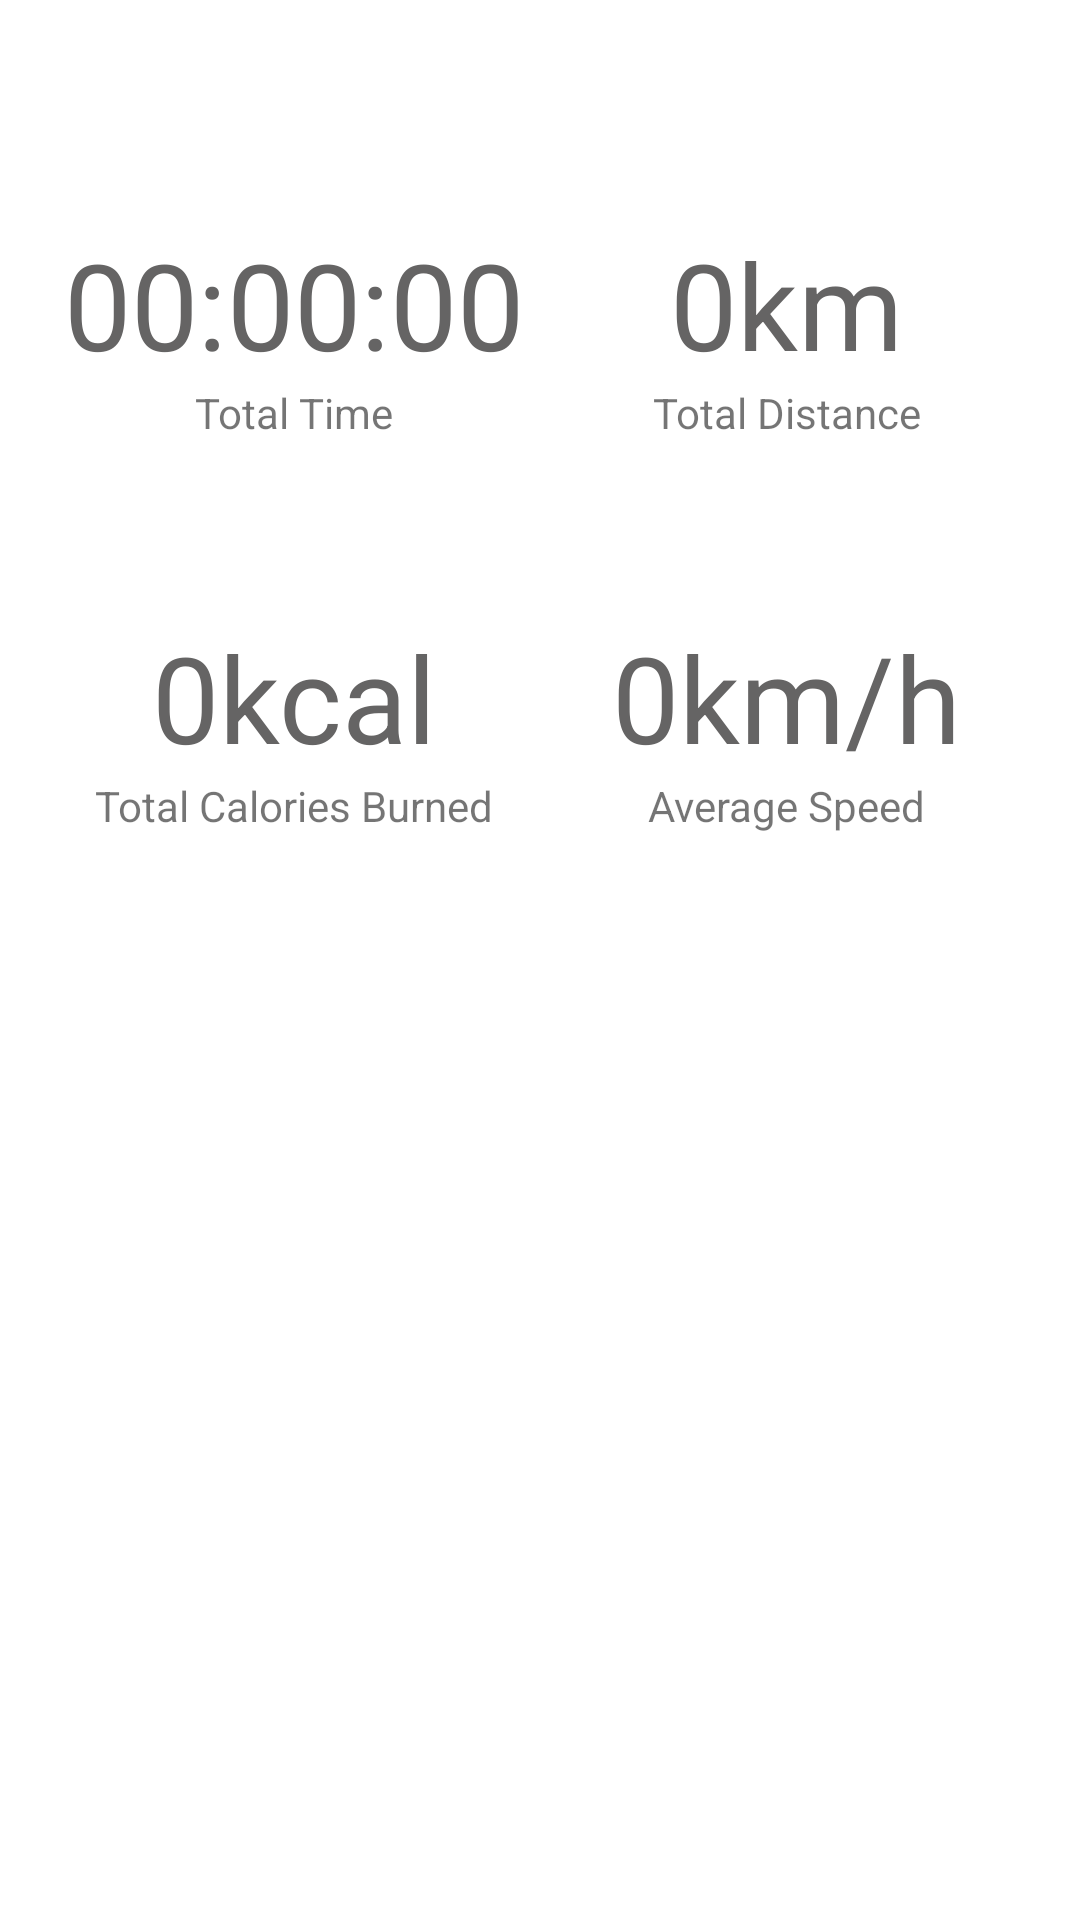

Here is an Android app screen rendered from its layout file. Give the layout XML and the strings, colors and styles it references.
<!-- AndroidManifest.xml: application theme Theme.Mvvm_walks_with_my_dog -->
<!-- res/layout/fragment_statistics.xml -->
<?xml version="1.0" encoding="utf-8"?>
<androidx.constraintlayout.widget.ConstraintLayout xmlns:android="http://schemas.android.com/apk/res/android"
    xmlns:app="http://schemas.android.com/apk/res-auto"
    xmlns:tools="http://schemas.android.com/tools"
    android:layout_width="match_parent"
    android:layout_height="match_parent"
    android:padding="16dp">

    <com.google.android.material.textview.MaterialTextView
        android:id="@+id/tvTotalDistanceInfo"
        android:layout_width="wrap_content"
        android:layout_height="wrap_content"
        android:text="Total Distance"
        app:layout_constraintBottom_toTopOf="@+id/tvAverageSpeedInfo"
        app:layout_constraintEnd_toEndOf="@+id/tvTotalDistance"
        app:layout_constraintHorizontal_bias="0.5"
        app:layout_constraintStart_toStartOf="@+id/tvTotalDistance"
        app:layout_constraintTop_toTopOf="parent" />

    <com.google.android.material.textview.MaterialTextView
        android:id="@+id/tvTotalDistance"
        android:layout_width="wrap_content"
        android:layout_height="wrap_content"
        android:text="0km"
        android:textSize="@dimen/large_content_size"
        android:textColor="@color/grey"
        app:layout_constraintBottom_toTopOf="@+id/tvTotalDistanceInfo"
        app:layout_constraintEnd_toEndOf="parent"
        app:layout_constraintStart_toStartOf="@+id/guideline2" />

    <com.google.android.material.textview.MaterialTextView
        android:id="@+id/tvTotalTimeInfo"
        android:layout_width="wrap_content"
        android:layout_height="wrap_content"
        android:text="Total Time"
        app:layout_constraintBottom_toTopOf="@+id/tvTotalCaloriesInfo"
        app:layout_constraintEnd_toEndOf="@+id/tvTotalTime"
        app:layout_constraintHorizontal_bias="0.5"
        app:layout_constraintStart_toStartOf="@+id/tvTotalTime"
        app:layout_constraintTop_toTopOf="parent" />

    <com.google.android.material.textview.MaterialTextView
        android:id="@+id/tvTotalTime"
        android:layout_width="wrap_content"
        android:layout_height="wrap_content"
        android:text="00:00:00"
        android:textSize="@dimen/large_content_size"
        android:textColor="@color/grey"
        app:layout_constraintBottom_toTopOf="@+id/tvTotalTimeInfo"
        app:layout_constraintEnd_toStartOf="@+id/guideline2"
        app:layout_constraintStart_toStartOf="parent" />

    <com.google.android.material.textview.MaterialTextView
        android:id="@+id/tvTotalCaloriesInfo"
        android:layout_width="wrap_content"
        android:layout_height="wrap_content"
        android:text="Total Calories Burned"
        app:layout_constraintBottom_toTopOf="@+id/guideline"
        app:layout_constraintEnd_toEndOf="@+id/tvTotalCalories"
        app:layout_constraintHorizontal_bias="0.5"
        app:layout_constraintStart_toStartOf="@+id/tvTotalCalories"
        app:layout_constraintTop_toTopOf="parent" />

    <com.google.android.material.textview.MaterialTextView
        android:id="@+id/tvTotalCalories"
        android:layout_width="wrap_content"
        android:layout_height="wrap_content"
        android:text="0kcal"
        android:textSize="@dimen/large_content_size"
        android:textColor="@color/grey"
        app:layout_constraintBottom_toTopOf="@+id/tvTotalCaloriesInfo"
        app:layout_constraintEnd_toStartOf="@+id/guideline2"
        app:layout_constraintStart_toStartOf="parent" />

    <com.google.android.material.textview.MaterialTextView
        android:id="@+id/tvAverageSpeedInfo"
        android:layout_width="wrap_content"
        android:layout_height="wrap_content"
        android:text="Average Speed"
        app:layout_constraintBottom_toTopOf="@+id/guideline"
        app:layout_constraintEnd_toEndOf="@+id/tvAverageSpeed"
        app:layout_constraintHorizontal_bias="0.5"
        app:layout_constraintStart_toStartOf="@+id/tvAverageSpeed"
        app:layout_constraintTop_toTopOf="parent" />

    <com.google.android.material.textview.MaterialTextView
        android:id="@+id/tvAverageSpeed"
        android:layout_width="wrap_content"
        android:layout_height="wrap_content"
        android:text="0km/h"
        android:textSize="@dimen/large_content_size"
        android:textColor="@color/grey"
        app:layout_constraintBottom_toTopOf="@+id/tvAverageSpeedInfo"
        app:layout_constraintEnd_toEndOf="parent"
        app:layout_constraintStart_toStartOf="@+id/guideline2" />

    <androidx.constraintlayout.widget.Guideline
        android:id="@+id/guideline"
        android:layout_width="wrap_content"
        android:layout_height="wrap_content"
        android:orientation="horizontal"
        app:layout_constraintGuide_percent="0.83" />

    <androidx.constraintlayout.widget.Guideline
        android:id="@+id/guideline2"
        android:layout_width="wrap_content"
        android:layout_height="wrap_content"
        android:orientation="vertical"
        app:layout_constraintGuide_percent="0.5" />

</androidx.constraintlayout.widget.ConstraintLayout>
<!-- resources referenced by this layout -->
<resources>
  <color name="grey">#656464</color>
  <dimen name="large_content_size">40sp</dimen>
  <style name="Theme.Mvvm_walks_with_my_dog" parent="Theme.MaterialComponents.DayNight.NoActionBar">
          
          <item name="colorPrimary">@color/colorAccent</item>
          <item name="colorPrimaryVariant">@color/theme_light_yellow</item>
          <item name="colorOnPrimary">@color/black</item>
          
          <item name="colorSecondary">@color/colorAccent</item>
          <item name="colorSecondaryVariant">@color/theme_light_yellow</item>
          <item name="colorOnSecondary">@color/black</item>
          
          <item name="android:statusBarColor" tools:targetApi="l">?attr/colorPrimaryVariant</item>
          
  
      </style>
  <color name="colorAccent">#feb544</color>
  <color name="theme_light_yellow">#fee4b3</color>
  <color name="black">#262626</color>
</resources>
